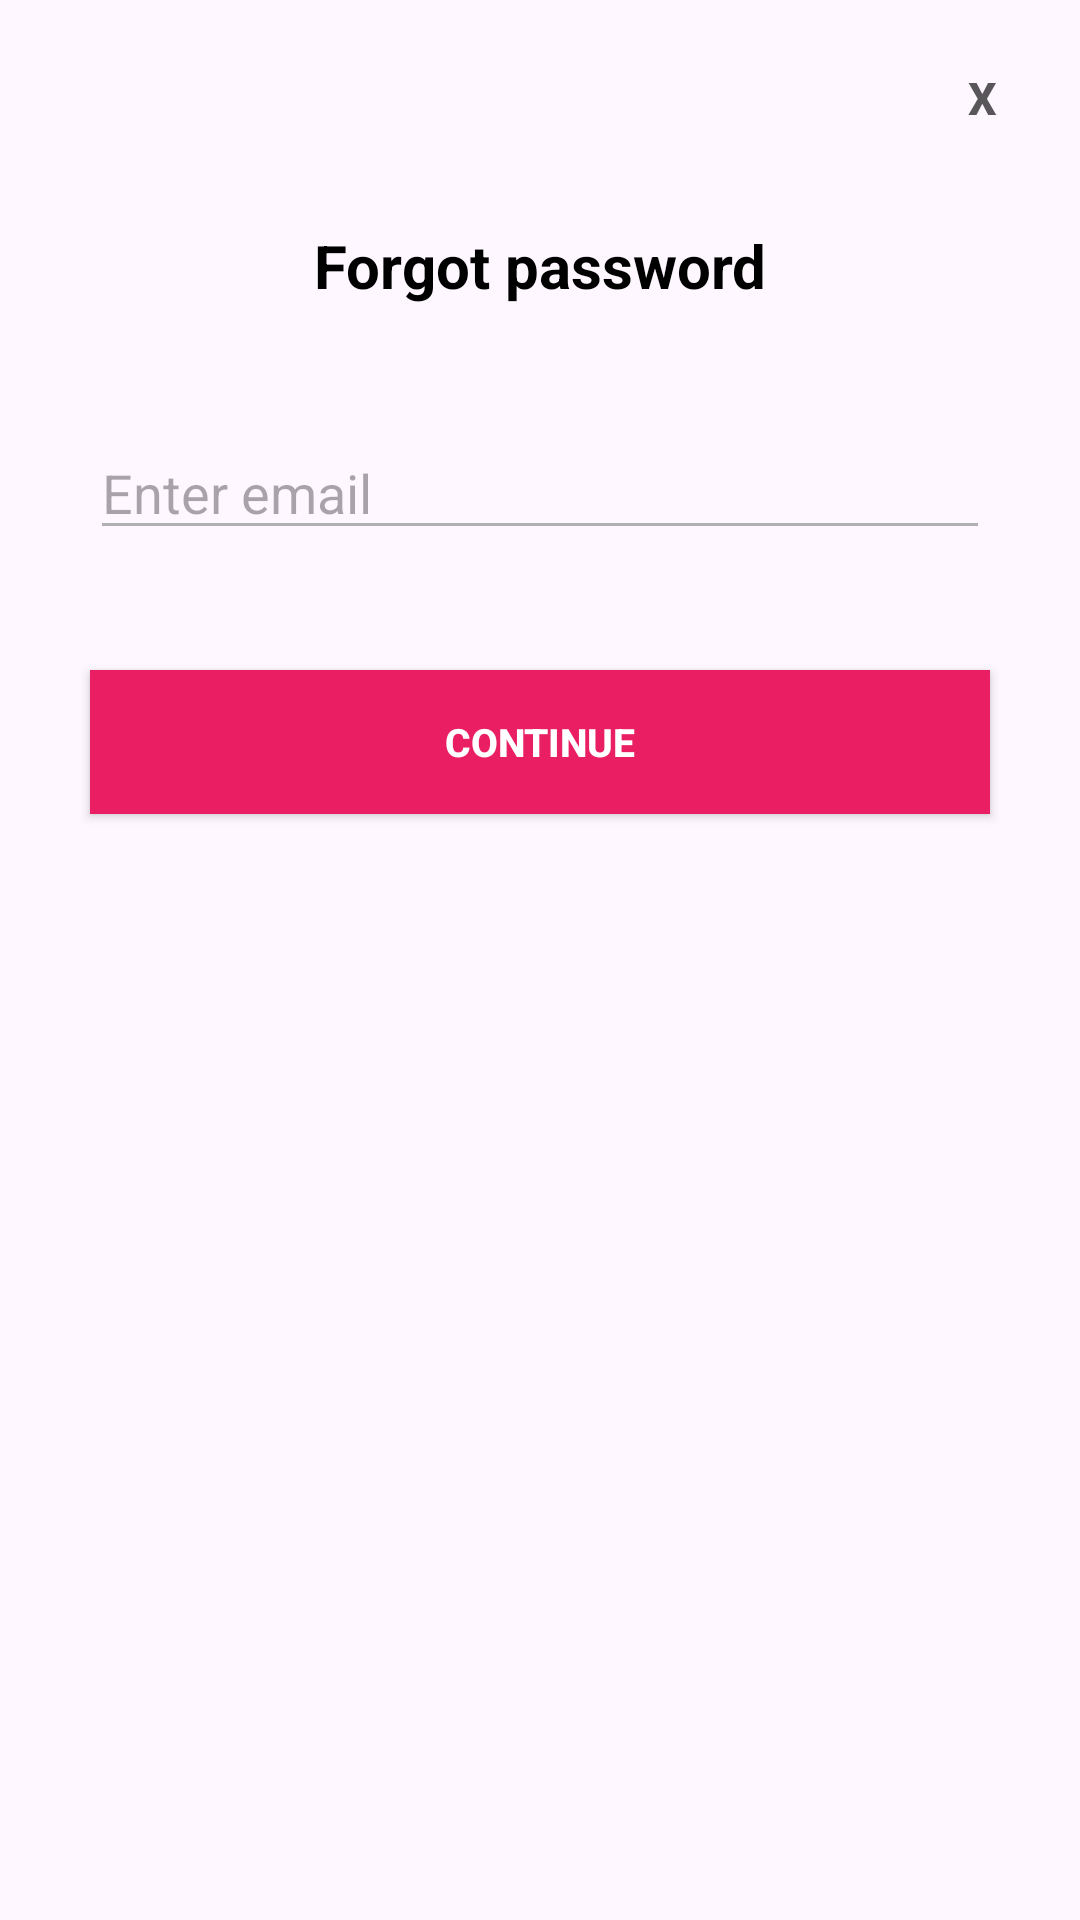

Android layout source for this screen:
<!-- AndroidManifest.xml: application theme Theme.PRM392_FinalEcommerce -->
<!-- res/layout/forgot_password.xml -->
<?xml version="1.0" encoding="utf-8"?>
<ScrollView xmlns:android="http://schemas.android.com/apk/res/android"
    xmlns:app="http://schemas.android.com/apk/res-auto"
    android:layout_height="wrap_content"
    xmlns:tools="http://schemas.android.com/tools"
    android:layout_marginTop="80dp"
    android:layout_marginStart="20dp"
    android:layout_marginLeft="20dp"
    android:layout_marginRight="20dp"
    android:layout_marginEnd="20dp"
    android:layout_width="match_parent"
    >

    <LinearLayout
        android:layout_width="match_parent"
        android:layout_margin="10dp"
        android:orientation="vertical"
        android:layout_height="wrap_content"
        >

        <Button
            android:id="@+id/forgot_cancel"
            android:layout_width="25dp"
            android:layout_height="25dp"
            android:layout_gravity="right"
            android:layout_margin="10dp"
            android:background="#00000000"
            android:padding="0dp"
            android:text="x"
            android:textStyle="bold"
            android:textColor="#A6000000"
            android:textSize="15sp" />

        <TextView
            android:id="@+id/title"
            android:layout_width="match_parent"
            android:layout_height="wrap_content"
            android:textSize="20sp"
            android:text="Forgot password"
            android:textColor="@color/black"
            android:layout_marginTop="20dp"
            android:layout_marginBottom="20dp"
            android:gravity="center"
            android:textStyle="bold" />














            <EditText
                android:id="@+id/forgot_email"
                android:layout_width="match_parent"
                android:layout_height="wrap_content"
                app:backgroundTint="#AEB0B2"
                android:hint="Enter email"
                android:inputType="textEmailAddress"
                android:textColor="#AEB0B2"
                android:layout_margin="20dp"
                />

        <Button
            android:id="@+id/forgot_button"
            android:layout_width="match_parent"
            android:layout_height="wrap_content"
            android:layout_margin="20dp"
            android:background="@color/colorPrimary"
            android:text="Continue"
            android:textColor="@color/white"
            android:textSize="13sp"
            android:textStyle="bold" />
    </LinearLayout>
</ScrollView>
<!-- resources referenced by this layout -->
<resources>
  <color name="black">#000</color>
  <color name="colorPrimary">#E91E63</color>
  <color name="grey">#D3D3D3</color>
  <color name="white">#ffffff</color>
  <style name="Theme.PRM392_FinalEcommerce" parent="Base.Theme.PRM392_FinalEcommerce" />
  <style name="Base.Theme.PRM392_FinalEcommerce" parent="Theme.Material3.DayNight.NoActionBar">
          
          
          <item name="colorPrimary">@color/orange</item>
          <item name="colorPrimaryVariant">@color/orange</item>
          <item name="colorOnPrimary">@color/white</item>
  
          <item name="colorSecondary">@color/teal_200</item>
          <item name="colorSecondaryVariant">@color/teal_700</item>
          <item name="colorOnSecondary">@color/black</item>
  
          <item name="android:statusBarColor" tools:targetApi="l">?attr/colorPrimaryVariant</item>
  
      </style>
  <color name="orange">#FF9800</color>
  <color name="teal_200">#FF03DAC5</color>
  <color name="teal_700">#FF018786</color>
</resources>
